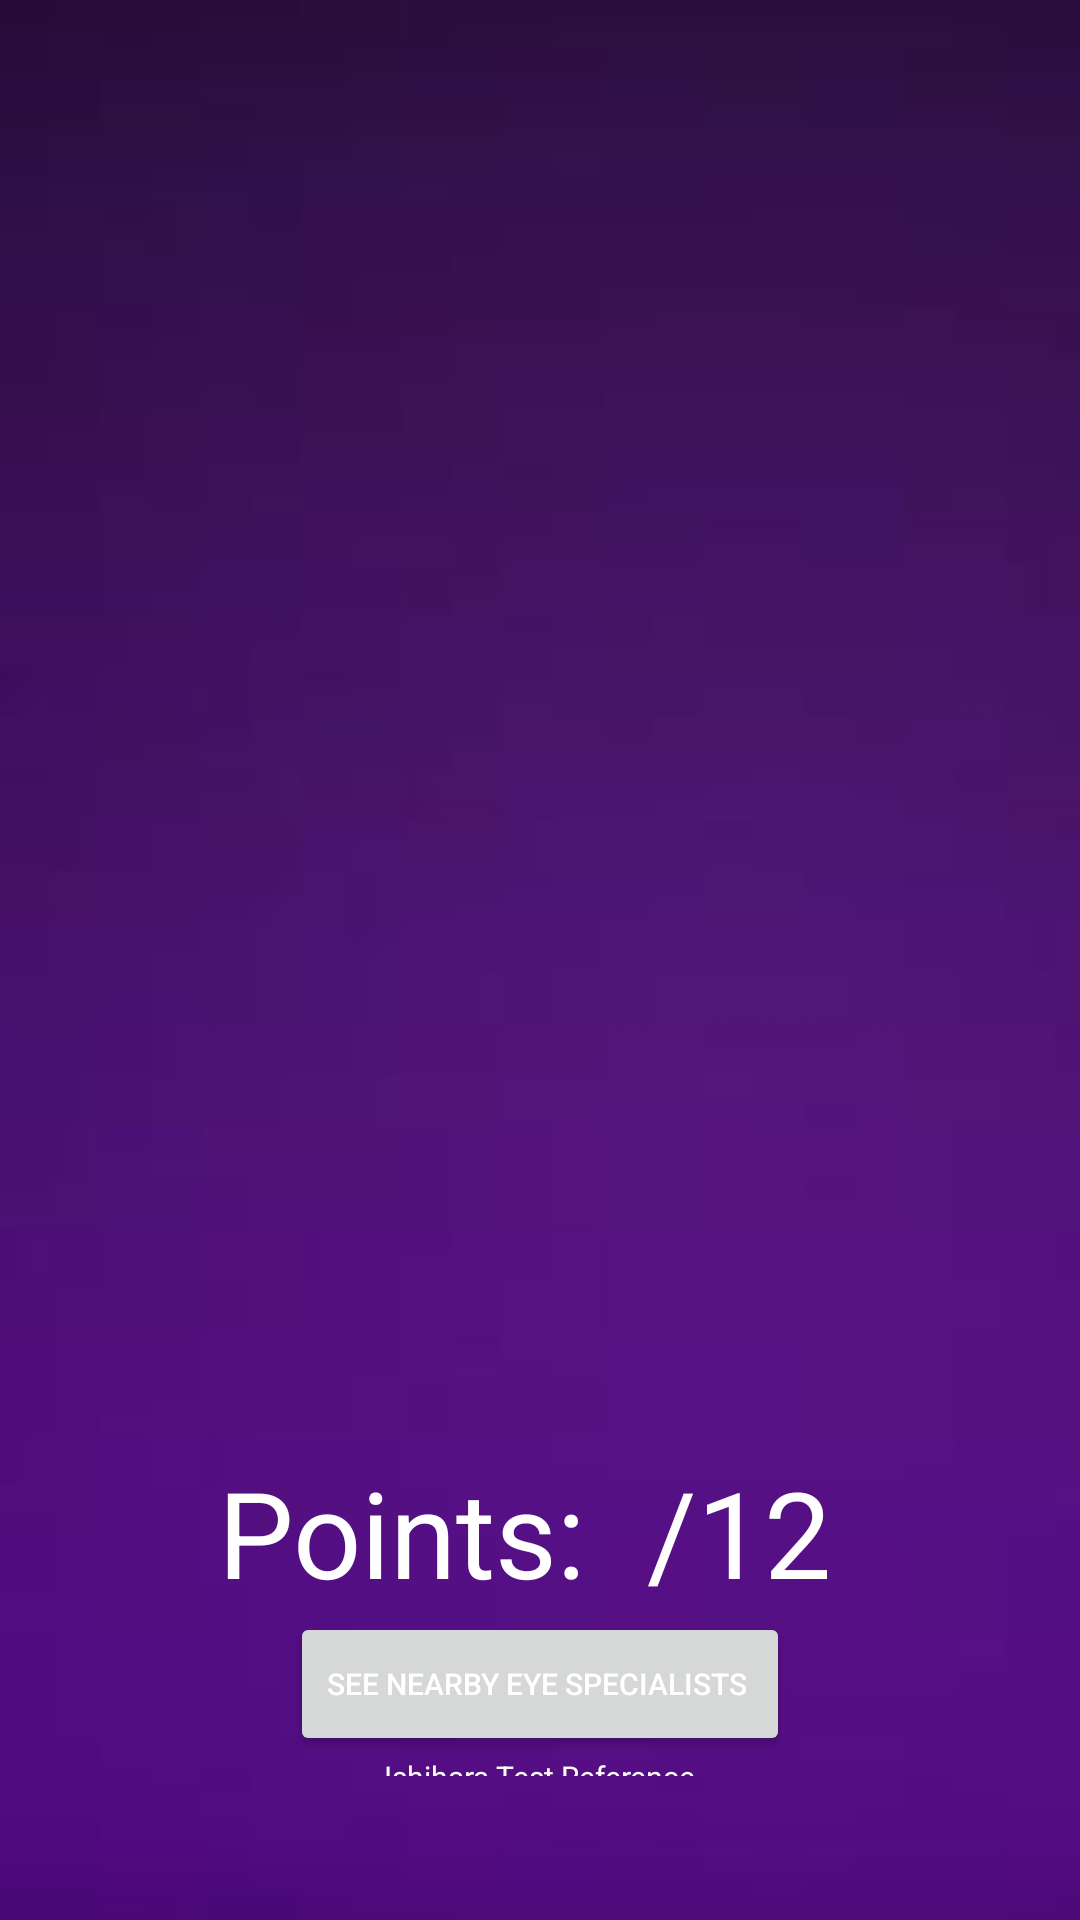

This screen was rendered from an Android layout file. Write that file and the resources it references.
<!-- AndroidManifest.xml: application theme Theme.EyeHelp -->
<!-- res/layout/game_over.xml -->
<?xml version="1.0" encoding="utf-8"?>
<LinearLayout xmlns:android="http://schemas.android.com/apk/res/android"
    android:orientation="vertical"
    android:layout_width="match_parent"
    android:layout_height="match_parent"
    android:background="@drawable/nicewallpaper2"
    android:gravity="center"
    android:padding="16dp">

    <LinearLayout
        android:layout_width="match_parent"
        android:layout_height="500dp"
        android:gravity="center"
        android:orientation="vertical">

        <LinearLayout
            android:layout_width="wrap_content"
            android:layout_height="wrap_content"
            android:orientation="horizontal">

            <ImageView
                android:layout_width="80dp"
                android:layout_height="75dp"
                android:background="@drawable/bluerestart"
                android:onClick="restart"></ImageView>

            <View
                android:layout_width="0dp"
                android:layout_height="0dp"
                android:layout_weight="1"></View>

            <ImageView
                android:layout_width="85dp"
                android:layout_height="80dp"
                android:background="@drawable/redexit"
                android:onClick="exit"></ImageView>
        </LinearLayout>

        <LinearLayout
            android:layout_width="match_parent"
            android:layout_height="match_parent"
            android:gravity="center"
            android:orientation="horizontal">

            <TextView
                android:id="@+id/finalm"
                android:layout_width="match_parent"
                android:layout_height="match_parent"
                android:layout_weight="1"
                android:gravity="center"
                android:textColor="@color/white"
                android:textSize="30sp"></TextView>

        </LinearLayout>
    </LinearLayout>
    <LinearLayout
        android:layout_width="match_parent"
        android:layout_height="wrap_content"
        android:gravity="center"
        android:orientation="vertical">
        <LinearLayout
            android:layout_width="wrap_content"
            android:layout_height="wrap_content"
            android:gravity="center"
            android:orientation="horizontal">
            <TextView
                android:layout_width="wrap_content"
                android:layout_height="wrap_content"
                android:layout_weight="1"
                android:text="Points: "
                android:textSize="40sp"
                android:textColor="@color/white">
            </TextView>
            <TextView
                android:layout_width="wrap_content"
                android:layout_height="wrap_content"
                android:layout_weight="1"
                android:id="@+id/pointsNew"
                android:textColor="@color/white"
                android:textSize="40sp">
            </TextView>
            <TextView
                android:layout_width="wrap_content"
                android:layout_height="wrap_content"
                android:layout_weight="1"
                android:textColor="@color/white"
                android:text=" /12 "
                android:textSize="40sp">
            </TextView>

        </LinearLayout>
    </LinearLayout>
<LinearLayout
    android:layout_width="wrap_content"
    android:layout_height="wrap_content">

    <Button
        android:id="@+id/btnNearby"
        android:layout_width="wrap_content"
        android:layout_height="wrap_content"
        android:layout_weight="1"
        android:text="See Nearby Eye Specialists "
        android:textSize="10dp"
        android:textColor="@color/white">
    </Button>


</LinearLayout>

    <LinearLayout
        android:layout_width="wrap_content"
        android:layout_height="wrap_content">

        <TextView
            android:id="@+id/ishiharatestref"
            android:layout_width="wrap_content"
            android:layout_height="wrap_content"
            android:layout_weight="1"
            android:textColor="@color/white"
            android:text=" Ishihara Test Reference "
            android:textSize="10dp"
            android:onClick="onClick"
            android:clickable="true"/>

    </LinearLayout>
    <View
        android:layout_width="0dp"
        android:layout_height="0dp"
        android:layout_marginBottom="64dp">
    </View>

</LinearLayout>
<!-- resources referenced by this layout -->
<resources>
  <color name="white">#FFFFFFFF</color>
  <!-- drawable nicewallpaper2: png bitmap (drawable, 5129 bytes) -->
  <style name="Theme.EyeHelp" parent="Base.Theme.EyeHelp" />
  <style name="Base.Theme.EyeHelp" parent="Theme.Material3.DayNight.NoActionBar">
          
          
      </style>
</resources>
